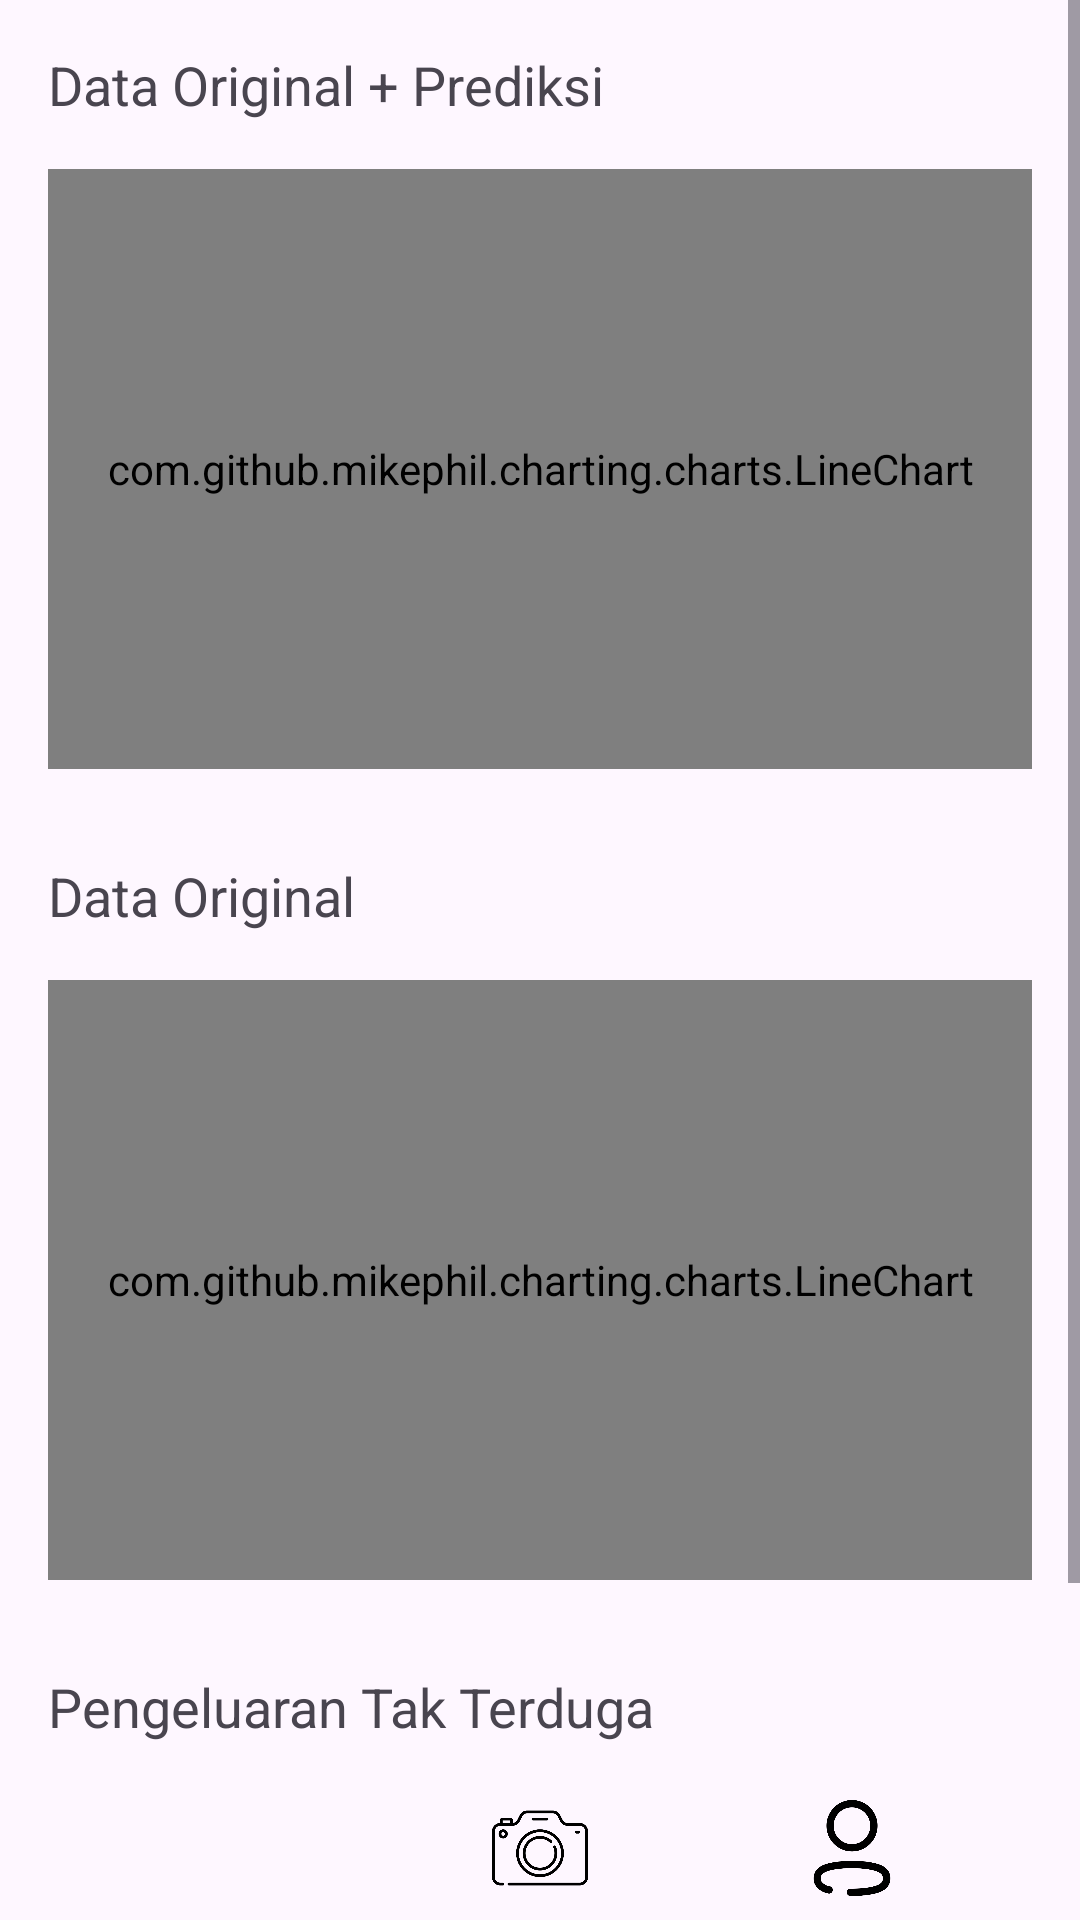

Here is an Android app screen rendered from its layout file. Give the layout XML and the strings, colors and styles it references.
<!-- AndroidManifest.xml: application theme Theme.IMAGETOTEXTAPP -->
<!-- res/layout/activity_prediksi.xml -->
<androidx.constraintlayout.widget.ConstraintLayout
    xmlns:android="http://schemas.android.com/apk/res/android"
    xmlns:app="http://schemas.android.com/apk/res-auto"
    xmlns:tools="http://schemas.android.com/tools"
    android:layout_width="match_parent"
    android:layout_height="match_parent"
    tools:context=".prediksi">

    
    <ScrollView
        android:layout_width="match_parent"
        android:layout_height="0dp"
        app:layout_constraintTop_toTopOf="parent"
        app:layout_constraintBottom_toTopOf="@id/navigation_layout">

        <LinearLayout
            android:layout_width="match_parent"
            android:layout_height="wrap_content"
            android:orientation="vertical"
            android:padding="16dp">

            
            <TextView
                android:id="@+id/title_combined_data"
                android:layout_width="wrap_content"
                android:layout_height="wrap_content"
                android:text="Data Original + Prediksi"
                android:textSize="18sp"
                android:paddingBottom="8dp"
                android:layout_marginBottom="8dp" />

            <com.github.mikephil.charting.charts.LineChart
                android:id="@+id/combined_data_chart"
                android:layout_width="match_parent"
                android:layout_height="200dp"
                android:layout_marginBottom="30dp"
                android:background="#F0F0F0"/>


            
            <TextView
                android:id="@+id/title_original_data"
                android:layout_width="wrap_content"
                android:layout_height="wrap_content"
                android:text="Data Original"
                android:textSize="18sp"
                android:paddingBottom="8dp"
                android:layout_marginBottom="8dp" />

            <com.github.mikephil.charting.charts.LineChart
                android:id="@+id/original_data_chart"
                android:layout_width="match_parent"
                android:layout_height="200dp"
                android:layout_marginBottom="30dp"
                android:background="#F0F0F0"/>

            

































            
            <TextView
                android:id="@+id/title_unexpected_expenses"
                android:layout_width="wrap_content"
                android:layout_height="wrap_content"
                android:text="Pengeluaran Tak Terduga"
                android:textSize="18sp"
                android:paddingBottom="8dp"
                android:layout_marginBottom="8dp" />

            <TableLayout
                android:id="@+id/unexpected_expenses_table"
                android:layout_width="match_parent"
                android:layout_height="wrap_content"
                android:stretchColumns="1"
                android:padding="8dp"
                android:divider="@android:color/darker_gray"
                android:showDividers="middle"
                android:background="#EEEEEE">


                
                <TableRow>
                    <TextView
                        android:layout_width="wrap_content"
                        android:layout_height="wrap_content"
                        android:text="Tahun-Bulan"
                        android:textStyle="bold"
                        android:padding="8dp" />

                    <TextView
                        android:layout_width="wrap_content"
                        android:layout_height="wrap_content"
                        android:text="Jumlah"
                        android:textStyle="bold"
                        android:padding="8dp" />

                    <TextView
                        android:layout_width="wrap_content"
                        android:layout_height="wrap_content"
                        android:text="Total Nilai Tak Terduga"
                        android:textStyle="bold"
                        android:padding="8dp" />
                </TableRow>
            </TableLayout>
        </LinearLayout>
    </ScrollView>

    
    <LinearLayout
        android:id="@+id/navigation_layout"
        android:layout_width="match_parent"
        android:layout_height="wrap_content"
        android:orientation="horizontal"
        android:padding="8dp"
        android:gravity="center_vertical"
        app:layout_constraintBottom_toBottomOf="parent">

        
        <ImageView
            android:id="@+id/homeIcon"
            android:layout_width="32dp"
            android:layout_height="32dp"
            android:src="@drawable/homeagreement"
            android:layout_weight="1"
            android:layout_gravity="start"
            android:layout_marginStart="16dp"/>

        
        <ImageView
            android:id="@+id/cameraIcon"
            android:layout_width="32dp"
            android:layout_height="32dp"
            android:src="@drawable/camera"
            android:backgroundTint="#A4FF87"
            android:layout_weight="1"
            android:layout_gravity="center"/>

        
        <ImageView
            android:id="@+id/profileIcon"
            android:layout_width="32dp"
            android:layout_height="32dp"
            android:src="@drawable/profilecandidate"
            android:layout_weight="1"
            android:layout_gravity="end"
            android:layout_marginEnd="16dp"/>
    </LinearLayout>

</androidx.constraintlayout.widget.ConstraintLayout>
<!-- resources referenced by this layout -->
<resources>
  <!-- drawable camera: png bitmap (drawable, 17445 bytes) -->
  <!-- drawable profilecandidate: png bitmap (drawable, 13764 bytes) -->
  <style name="Theme.IMAGETOTEXTAPP" parent="Base.Theme.IMAGETOTEXTAPP" />
  <style name="Base.Theme.IMAGETOTEXTAPP" parent="Theme.Material3.DayNight.NoActionBar">
          
          
      </style>
</resources>
